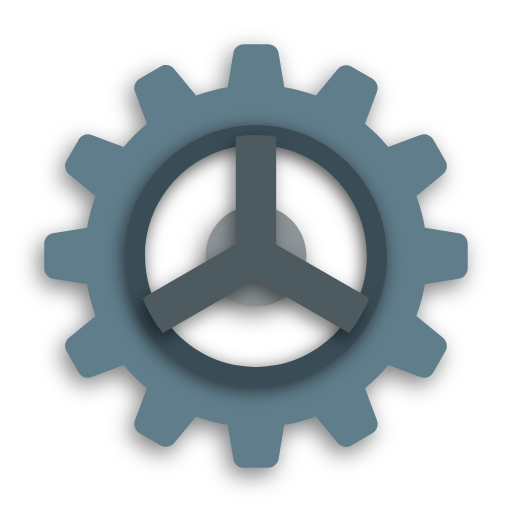
t = 0.00 s
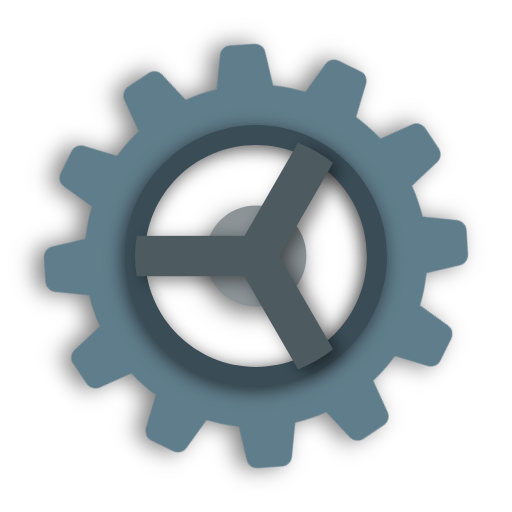
t = 1.25 s
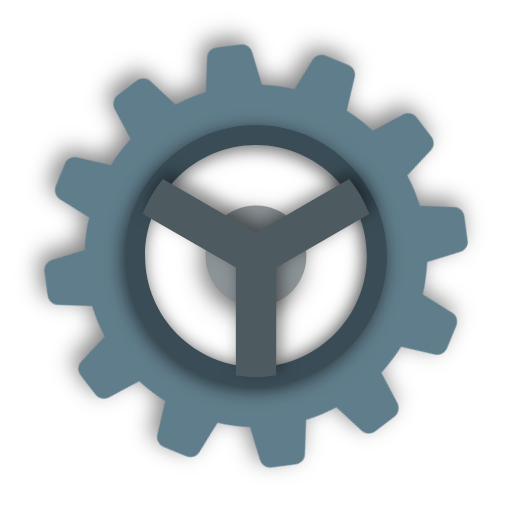
t = 2.50 s
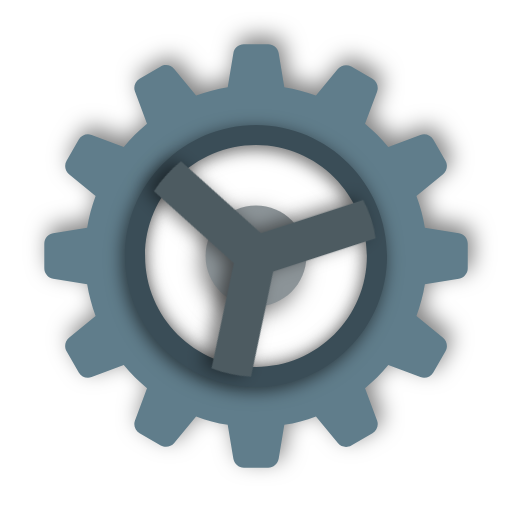
t = 4.00 s
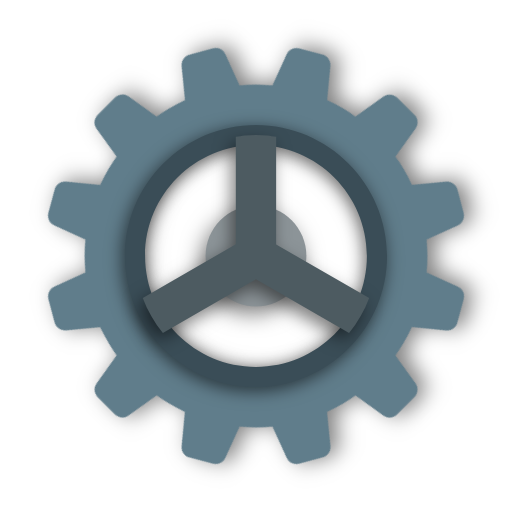
t = 5.00 s
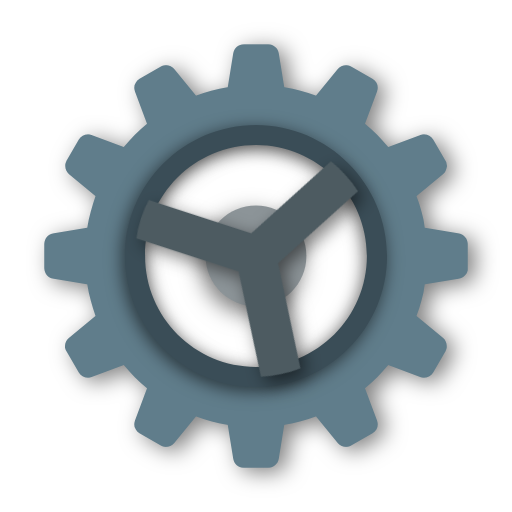
t = 6.00 s

The animated SVG that drew these frames (rendered in a browser with its animation timeline set to each time). Animation: 2 SMIL elements (animateTransform=2); one cycle of 8.00 s, repeats indefinitely.

<svg xmlns="http://www.w3.org/2000/svg" width="100%" height="100%" stroke-miterlimit="10" version="1.1" viewBox="0 0 24 24" xml:space="preserve" style="fill-rule:nonzero;clip-rule:evenodd;stroke-linecap:round;stroke-linejoin:round"><defs><filter id="Shdw1" width="7.226" height="7.226" x="8.18" y="8.73" color-interpolation-filters="sRGB" filterUnits="userSpaceOnUse"><feDropShadow dx="-.206" dy=".343" flood-color="#000" flood-opacity=".5" in="SourceGraphic" result="Shadow" stdDeviation=".5"/></filter><filter id="Shdw2" width="22.349" height="22.349" x=".619" y="1.168" color-interpolation-filters="sRGB" filterUnits="userSpaceOnUse"><feDropShadow dx="-.206" dy=".343" flood-color="#000" flood-opacity=".5" in="SourceGraphic" result="Shadow" stdDeviation=".5"/></filter><filter id="Shdw3" width="14.287" height="14.287" x="4.752" y="5.028" color-interpolation-filters="sRGB" filterUnits="userSpaceOnUse"><feDropShadow dx="-.103" dy=".171" flood-color="#000" flood-opacity=".6" in="SourceGraphic" result="Shadow" stdDeviation=".4"/></filter><filter id="Shdw4" width="12.614" height="11.282" x="5.486" y="5.672" color-interpolation-filters="sRGB" filterUnits="userSpaceOnUse"><feDropShadow dx="-.206" dy=".343" flood-color="#000" flood-opacity=".5" in="SourceGraphic" result="Shadow" stdDeviation=".4"/></filter></defs><g fill-rule="nonzero" stroke="none"><g id="circle"><path fill="#8c9498" d="M11.999 9.63704C10.6939 9.63704 9.63602 10.695 9.63602 12C9.63602 13.305 10.6939 14.363 11.999 14.363C13.304 14.363 14.362 13.305 14.362 12C14.362 10.695 13.304 9.63704 11.999 9.63704Z" filter="url(#Shdw1)"/></g><g id="outer cog"><path fill="#607d8b" d="M21.5084 10.938L19.9144 10.6725C19.8289 10.1602 19.6956 9.66539 19.5184 9.1909L20.7656 8.16396C20.9531 8.00991 21.0009 7.74336 20.8794 7.53258L20.3075 6.54204C20.1866 6.33173 19.9305 6.24052 19.7041 6.32559L18.1985 6.88939C17.8709 6.49241 17.5056 6.12758 17.1086 5.7996L17.6724 4.29486C17.7579 4.06755 17.6653 3.81235 17.456 3.69137L16.4655 3.11953C16.2551 2.99855 15.9881 3.04722 15.8341 3.23342L14.8085 4.48106C14.3335 4.30337 13.8388 4.1701 13.3264 4.08456L13.0609 2.49051C13.0202 2.25139 12.8138 2.07558 12.5708 2.07558L11.4267 2.07558C11.1847 2.07558 10.9772 2.25139 10.9376 2.49051L10.6719 4.08456C10.1596 4.1701 9.66484 4.30337 9.19036 4.48059L8.16341 3.23342C8.00936 3.0458 7.74281 2.99713 7.53204 3.11906L6.54149 3.6909C6.33118 3.81188 6.23997 4.06802 6.32504 4.29439L6.88884 5.80007C6.49186 6.12758 6.12655 6.49289 5.79905 6.88986L4.29338 6.32606C4.067 6.24052 3.81086 6.3322 3.68988 6.54251L3.11804 7.53306C2.99611 7.74336 3.04478 8.01038 3.23193 8.16444L4.4791 9.19138C4.30188 9.66587 4.16813 10.1607 4.08307 10.673L2.48902 10.9386C2.25036 10.9787 2.07456 11.1852 2.07456 11.4282L2.07456 12.5723C2.07456 12.8142 2.25036 13.0217 2.48949 13.0614L4.08354 13.327C4.16908 13.8393 4.30235 14.3341 4.47957 14.8086L3.2324 15.8355C3.04478 15.9896 2.99706 16.2562 3.11851 16.4669L3.69035 17.4575C3.81133 17.6678 4.06747 17.759 4.29385 17.6739L5.79952 17.1101C6.12703 17.5071 6.49234 17.8719 6.88931 18.1999L6.32551 19.7046C6.23997 19.9319 6.3326 20.1871 6.54196 20.3081L7.53251 20.88C7.74281 21.001 8.00983 20.9523 8.16389 20.7656L9.18989 19.5194C9.66484 19.6971 10.1596 19.8304 10.6719 19.9159L10.9376 21.51C10.9777 21.7486 11.1842 21.9244 11.4271 21.9244L12.5713 21.9244C12.8132 21.9244 13.0207 21.7486 13.0604 21.5094L13.326 19.9154C13.8383 19.8299 14.3331 19.6966 14.8075 19.5194L15.8345 20.7666C15.9886 20.9542 16.2551 21.0019 16.4659 20.8809L17.4565 20.3091C17.6668 20.1881 17.7579 19.9319 17.6729 19.7056L17.1091 18.1999C17.5061 17.8724 17.8709 17.5071 18.1989 17.1101L19.7036 17.6739C19.9309 17.7595 20.1861 17.6668 20.3071 17.4575L20.8789 16.4669C20.9999 16.2566 20.9513 15.9896 20.7646 15.8355L19.5184 14.8095C19.6961 14.3345 19.8293 13.8398 19.9149 13.3275L21.509 13.0619C21.7475 13.0212 21.9234 12.8148 21.9234 12.5718L21.9234 11.4277C21.9234 11.1852 21.7475 10.9778 21.5084 10.938ZM11.999 17.6711C8.87986 17.6711 6.32787 15.1191 6.32787 12C6.32787 8.88089 8.87986 6.3289 11.999 6.3289C15.118 6.3289 17.6701 8.88089 17.6701 12C17.6701 15.1191 15.118 17.6711 11.999 17.6711Z" filter="url(#Shdw2)"><animateTransform attributeName="transform" attributeType="XML" dur="8s" from="0 12 12" repeatCount="indefinite" to="360 12 12" type="rotate"/></path></g><g id="hollow circle"><path fill="#3a4d57" d="M11.999 6.80149C14.8652 6.80149 17.1975 9.13372 17.1975 12C17.1975 14.8662 14.8652 17.1985 11.999 17.1985C9.1327 17.1985 6.80047 14.8662 6.80047 12C6.80047 9.13372 9.1327 6.80149 11.999 6.80149M11.999 5.85631C8.61994 5.85631 5.85528 8.62096 5.85528 12C5.85528 15.379 8.61994 18.1437 11.999 18.1437C15.378 18.1437 18.1426 15.379 18.1426 12C18.1426 8.62096 15.378 5.85631 11.999 5.85631L11.999 5.85631Z" filter="url(#Shdw3)"/></g><g id="spokes"><path fill="#4d5b61" d="M12.9441 11.4575L12.9441 6.41491C12.8732 6.40262 12.8019 6.39128 12.73 6.38183C12.6615 6.37285 12.594 6.36198 12.5245 6.35583C12.351 6.33976 12.1762 6.3289 11.999 6.3289C11.8217 6.3289 11.6469 6.33976 11.4734 6.35583C11.4045 6.36245 11.3364 6.37285 11.2679 6.38183C11.196 6.39128 11.1247 6.40262 11.0538 6.41491L11.0538 11.4518L6.69177 13.9744C6.91625 14.5728 7.23336 15.1267 7.63506 15.6106L11.9966 13.0912L16.3628 15.6106C16.7646 15.1267 17.0816 14.5728 17.3061 13.9744L12.9441 11.4575Z" filter="url(#Shdw4)"><animateTransform attributeName="transform" attributeType="XML" dur="5s" from="0 12 12" repeatCount="indefinite" to="-360 12 12" type="rotate"/></path></g></g></svg>
